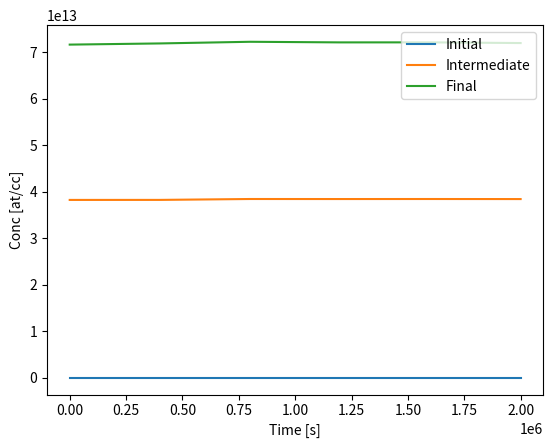
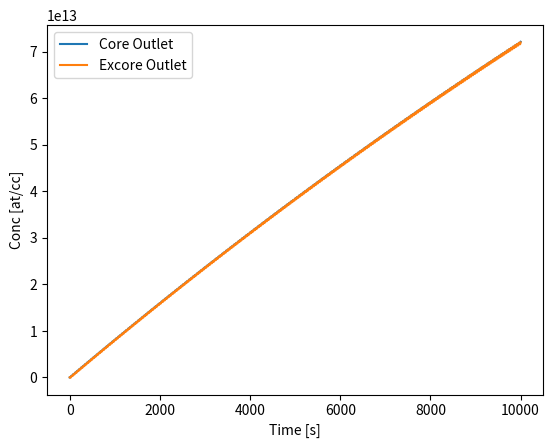

The script that saved these images, in order:
import numpy as np
import matplotlib.pyplot as plt
from time import time



def external_PDE_no_step(conc, isotope, nodes=6):
    mu1, mu2 = mu[isotope]
    S1, S2 = S[isotope]
    zs = np.linspace(0, V1+V2, nodes)
    S_vec = []
    nu_vec = []
    mu_vec = []
    use_conc = []
    for z in zs:
        if z < V1:
            S_vec.append(S1)
            nu_vec.append(nu1)
            mu_vec.append(mu1)
            use_conc.append(conc[0])
        elif z > V1:
            S_vec.append(S2)
            nu_vec.append(nu2)
            mu_vec.append(mu2)
            use_conc.append(conc[1])
        else:
            S_vec.append((S1+S2)/2)
            nu_vec.append((nu1+nu2)/2)
            mu_vec.append((mu1+mu2)/2)
            use_conc.append((conc[0]+conc[1])/2)
    J = np.arange(0, nodes)
    Jm1 = np.roll(J,  1)
    Jp1 = np.roll(J, -1)
    dz = np.diff(zs)[0]

    conc = use_conc
    S_vec = np.asarray(S_vec)
    nu_vec = np.asarray(nu_vec)
    mu_vec = np.asarray(mu_vec)
    conc = np.asarray(conc)

    conc_mult = 1 - mu_vec * dt
    add_source = S_vec * dt
    flows = (nu_vec * dt / (2*dz))
    conc = add_source + conc_mult * conc + flows * (conc[Jm1] - conc[Jp1])


    return conc


V1 = 2e6 * 0.33
V2 = 2e6 * 0.67
nu1 = 66666.66
nu2 = 66666.66
loss_core = 6e12 * 2666886.8E-24
isotope = 'test'
mu = {'test': [2.1065742176025568e-05 + loss_core, 2.1065742176025568e-05]}
S = {'test': [24568909090.909092, 0]}
initial_guess = [1, 1]
nz = 6
tf = 10_000 #324_000
dt = 1e-2


def PDE(conc, isotope, nodes=10, tf=100, dt=1):
    ts = np.arange(0, tf+dt, dt)
    mu1, mu2 = mu[isotope]
    S1, S2 = S[isotope]
    zs = np.linspace(0, V1+V2, nodes)
    S_vec = []
    nu_vec = []
    mu_vec = []
    use_conc = []
    for z in zs:
        if z < V1:
            S_vec.append(S1)
            nu_vec.append(nu1)
            mu_vec.append(mu1)
            use_conc.append(conc[0])
        elif z > V1:
            S_vec.append(S2)
            nu_vec.append(nu2)
            mu_vec.append(mu2)
            use_conc.append(conc[1])
        else:
            S_vec.append((S1+S2)/2)
            nu_vec.append((nu1+nu2)/2)
            mu_vec.append((mu1+mu2)/2)
            use_conc.append((conc[0]+conc[1])/2)
    J = np.arange(0, nodes)
    Jm1 = np.roll(J,  1)
    Jp1 = np.roll(J, -1)
    dz = np.diff(zs)[0]

    conc = use_conc
    S_vec = np.asarray(S_vec)
    nu_vec = np.asarray(nu_vec)
    mu_vec = np.asarray(mu_vec)
    conc = np.asarray(conc)

    N_z_t = np.zeros((len(ts)+1, nodes))
    N_z_t[0, :] = conc
    conc_mult = 1 - mu_vec * dt
    add_source = S_vec * dt
    flows = (nu_vec * dt / (2*dz))
    for ti, t in enumerate(ts):
        conc = add_source + conc_mult * conc + flows * (conc[Jm1] - conc[Jp1])

        N_z_t[ti+1, :] = conc

    return zs, ts, N_z_t


start = time()
zs, ts, concs = PDE(initial_guess, 'test', nz, tf, dt)
end = time()
print(f'Time taken: {round(end-start)} s')

print(concs[-1, -1])

plt.plot(zs, concs[0, :], label='Initial')
plt.plot(zs, concs[int(len(ts)/2), :], label='Intermediate')
plt.plot(zs, concs[-1, :], label='Final')
plt.legend()
plt.xlabel('Time [s]')
plt.ylabel('Conc [at/cc]')
plt.savefig('PDE_space.png')
plt.close()
plt.plot(ts, concs[:, int(len(zs)/2)][:-1], label='Core Outlet')
plt.plot(ts, concs[:, -1][:-1], label='Excore Outlet')
plt.legend()
plt.xlabel('Time [s]')
plt.ylabel('Conc [at/cc]')
plt.savefig('PDE_time.png')
plt.close()
